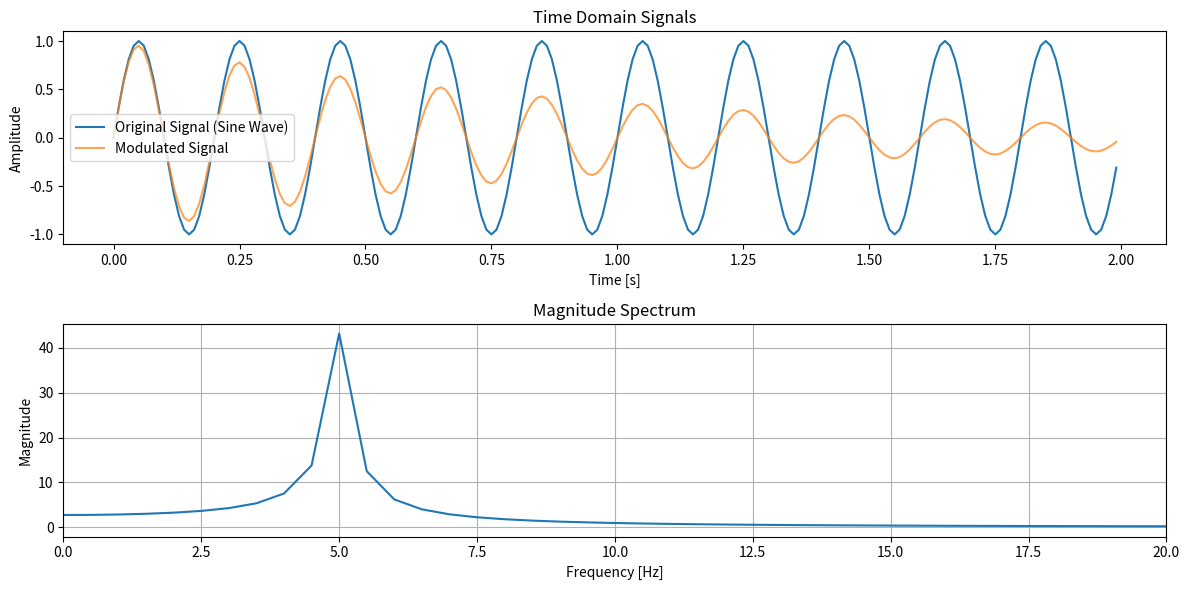

Recreate this plot in Python.
import numpy as np
import matplotlib.pyplot as plt

# Function to generate a sample signal (sine wave)
def generate_signal(frequency, duration, sample_rate):
    t = np.linspace(0, duration, int(sample_rate * duration), endpoint=False)
    signal = np.sin(2 * np.pi * frequency * t)
    return t, signal

# Function to create an exponentially decreasing signal
def exponential_decay(t, decay_rate):
    return np.exp(-decay_rate * t)

# Function to compute the magnitude spectrum
def magnitude_spectrum(signal, sample_rate):
    spectrum = np.fft.fft(signal)
    magnitude = np.abs(spectrum)
    freq = np.fft.fftfreq(len(signal), 1/sample_rate)
    return freq, magnitude

# Parameters
frequency = 5  # Frequency of the sine wave in Hz
duration = 2   # Duration in seconds
sample_rate = 100  # Samples per second
decay_rate = 1  # Decay rate for the exponential signal

# Generate the signal
t, signal = generate_signal(frequency, duration, sample_rate)

# Generate the exponentially decreasing signal
decay_signal = exponential_decay(t, decay_rate)

# Multiply the original signal by the exponentially decreasing signal
modulated_signal = signal * decay_signal

# Compute the magnitude spectrum
freq, magnitude = magnitude_spectrum(modulated_signal, sample_rate)

# Plot the original and modulated signals
plt.figure(figsize=(12, 6))

plt.subplot(2, 1, 1)
plt.plot(t, signal, label='Original Signal (Sine Wave)')
plt.plot(t, modulated_signal, label='Modulated Signal', alpha=0.7)
plt.title('Time Domain Signals')
plt.xlabel('Time [s]')
plt.ylabel('Amplitude')
plt.legend()

# Plot the magnitude spectrum
plt.subplot(2, 1, 2)
plt.plot(freq[:len(freq)//2], magnitude[:len(magnitude)//2])
plt.title('Magnitude Spectrum')
plt.xlabel('Frequency [Hz]')
plt.ylabel('Magnitude')
plt.xlim(0, 20)  # Adjust x-axis limit as needed
plt.grid()

plt.tight_layout()
plt.show()
